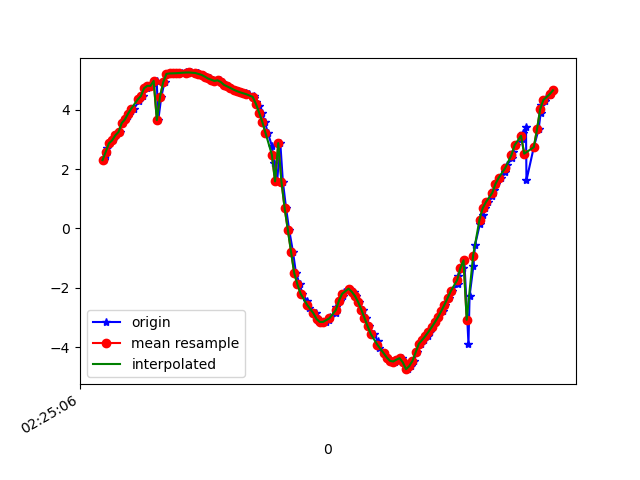

The data file committed next to this chart (first rows):
1617848706327, 544349868443949, 2.3011994, -1.9191943, 9.330658
1617848706343, 544349887674719, 2.475, -1.883, 9.293
1617848706345, 544349906905489, 2.703, -1.992, 9.207
1617848706364, 544349926136259, 2.868, -1.939, 9.168
1617848706384, 544349945367029, 2.967, -2.064, 9.109
1617848706406, 544349964597799, 3.138, -2.024, 9.061
1617848706431, 544349983828569, 3.25, -2.054, 9.014
1617848706441, 544350003059339, 3.549, -2.109, 8.888
1617848706463, 544350022290109, 3.673, -2.097, 8.84
1617848706480, 544350041520879, 3.779, -2.267, 8.753
1617848706498, 544350060751649, 3.961, -2.296, 8.665
1617848706517, 544350079982419, 4.039, -2.336, 8.618
1617848706547, 544350099213189, 4.281, -2.511, 8.451
1617848706557, 544350118443959, 4.409, -2.546, 8.373
1617848706575, 544350137674729, 4.461, -2.636, 8.318
1617848706599, 544350156905499, 4.726, -2.75, 8.133
1617848706615, 544350176136269, 4.806, -2.765, 8.081
1617848706631, 544350195367039, 4.803, -2.86, 8.049
1617848706659, 544350214597809, 4.972, -3.014, 7.889
1617848706669, 544350233828579, 3.651, -2.452, 8.758
1617848706688, 544350253059349, 4.44, -2.888, 8.245
1617848706708, 544350272290119, 4.933, -3.287, 7.804
1617848706726, 544350291520889, 5.208, -3.639, 7.462
1617848706750, 544350310751659, 5.223, -3.777, 7.382
1617848706770, 544350329982429, 5.227, -3.874, 7.329
1617848706784, 544350349213199, 5.231, -3.949, 7.286
1617848706817, 544350368443969, 5.24, -4.026, 7.237
1617848706840, 544350387674739, 5.251, -4.112, 7.181
1617848706843, 544350406905509, 5.257, -4.197, 7.127
1617848706876, 544350426136279, 5.256, -4.283, 7.076
1617848706916, 544350445367049, 5.247, -4.369, 7.03
1617848706919, 544350464597819, 5.23, -4.454, 6.989
1617848706924, 544350483828589, 5.205, -4.545, 6.949
1617848706948, 544350503059359, 5.174, -4.642, 6.908
1617848706962, 544350522290129, 5.137, -4.744, 6.867
1617848706977, 544350541520899, 5.097, -4.846, 6.825
1617848706993, 544350560751669, 5.053, -4.951, 6.782
1617848707013, 544350579982439, 5.011, -5.06, 6.733
1617848707031, 544350599213209, 4.97, -5.175, 6.676
1617848707055, 544350618443979, 4.992, -4.207, 7.309
1617848707070, 544350637674749, 4.934, -5.061, 6.788
1617848707096, 544350656905519, 4.839, -5.514, 6.497
1617848707107, 544350676136289, 4.788, -5.616, 6.448
1617848707126, 544350695367059, 4.734, -5.702, 6.412
1617848707145, 544350714597829, 4.678, -5.768, 6.395
1617848707166, 544350733828599, 4.63, -5.814, 6.387
1617848707184, 544350753059369, 4.589, -5.84, 6.394
1617848707216, 544350772290139, 4.554, -5.89, 6.373
1617848707235, 544350791520909, 4.522, -6.045, 6.249
1617848707266, 544350810751679, 4.476, -6.353, 5.97
1617848707268, 544350829982449, 4.393, -6.82, 5.499
1617848707281, 544350849213219, 4.271, -7.46, 4.707
1617848707298, 544350868443989, 4.127, -8.181, 3.476
1617848707316, 544350887674759, 3.907, -8.772, 1.958
1617848707336, 544350907023329, 3.594, -9.108, 0.4008
1617848707355, 544350926254099, 3.219, -9.18, -1.186
1617848707381, 544350945484869, 2.768, -8.95, -2.878
1617848707392, 544350964715639, 2.206, -8.428, -4.489
1617848707413, 544350983946409, 1.587, -7.814, -5.698
1617848707433, 544351003177179, 2.875, -6.331, -6.906
1617848707449, 544351022407949, 1.581, -6.65, -7.022
... 88 more rows
